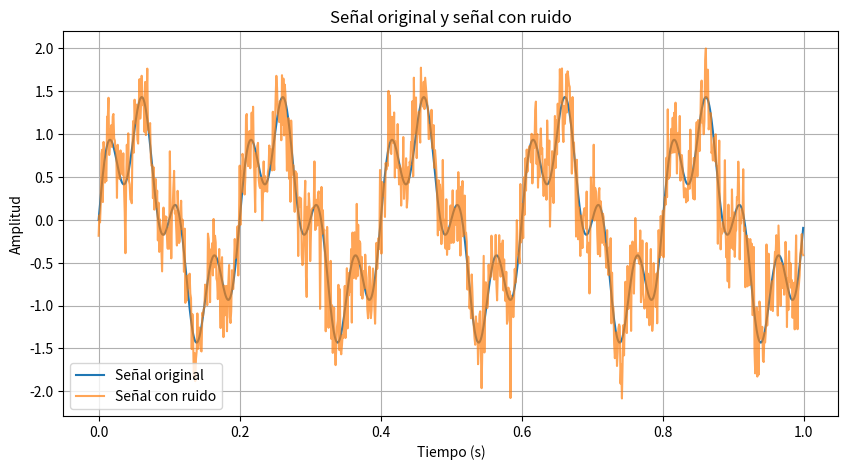
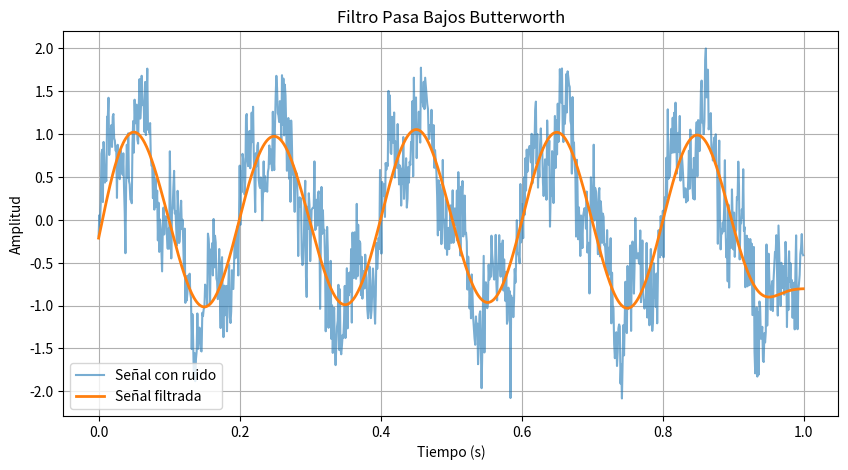
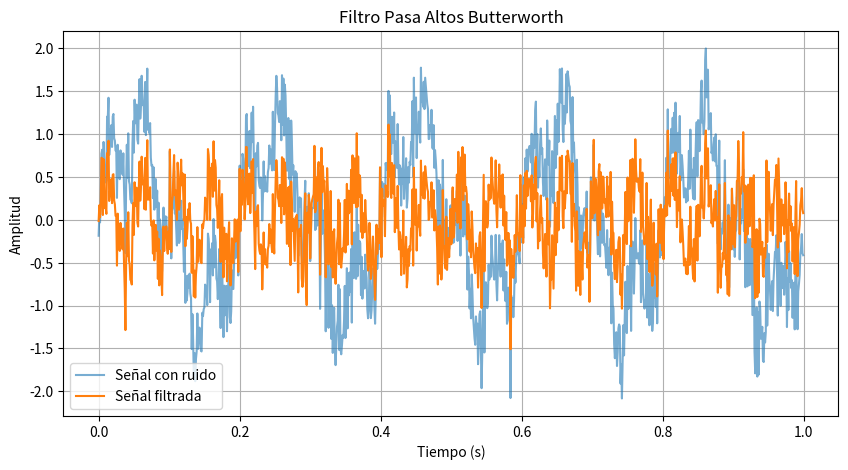
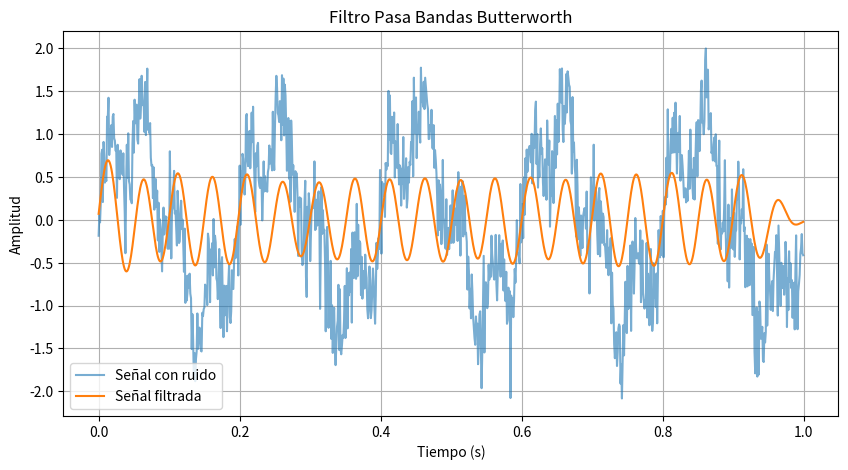
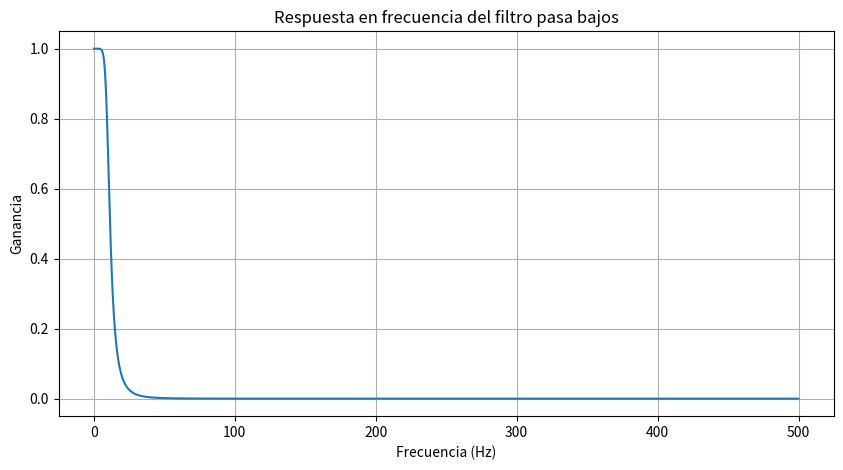

The matplotlib source for these figures, in order:
# ============================================================
# Actividad Formativa 3
# Implementación y evaluación de filtros digitales
# Autor: Jesús Carrizales Guerra
# ============================================================

# Importación de librerías
#NumPy permite crear y manipular señales digitales.
#Matplotlib genera las gráficas.
#SciPy Signal proporciona funciones para diseñar y aplicar filtros digitales.
import numpy as np
import matplotlib.pyplot as plt
from scipy import signal

# ============================================================
# Creación de la señal de prueba

# Frecuencia de muestreo (Hz)
fs = 1000
# Tiempo de 0 a 1 segundo
t = np.linspace(0, 1, fs, endpoint=False)
# Señal compuesta por dos frecuencias
senal = np.sin(2 * np.pi * 5 * t) + 0.5 * np.sin(2 * np.pi * 20 * t)
# ============================================================
# Agregar ruido blanco
ruido = 0.3 * np.random.randn(len(t))
senal_ruido = senal + ruido
# ============================================================
# Gráfica de la señal con ruido
plt.figure(figsize=(10,5))
plt.plot(t, senal, label='Señal original')
plt.plot(t, senal_ruido, label='Señal con ruido', alpha=0.7)
plt.title('Señal original y señal con ruido')
plt.xlabel('Tiempo (s)')
plt.ylabel('Amplitud')
plt.legend()
plt.grid()

plt.show()
# ============================================================
# Filtro Pasa Bajos (Butterworth)
# ============================================================

# Frecuencia de corte (Hz)
fc = 10

# Diseño del filtro Butterworth de orden 4
b, a = signal.butter(4, fc/(fs/2), btype='low')
# Aplicar el filtro
senal_pasabajos = signal.filtfilt(b, a, senal_ruido)
# ============================================================
# Gráfica del filtro pasa bajos
# ============================================================
plt.figure(figsize=(10,5))

plt.plot(t, senal_ruido, label='Señal con ruido', alpha=0.6)
plt.plot(t, senal_pasabajos, label='Señal filtrada', linewidth=2)

plt.title('Filtro Pasa Bajos Butterworth')
plt.xlabel('Tiempo (s)')
plt.ylabel('Amplitud')
plt.legend()
plt.grid()

plt.show()

# ============================================================
# Filtro Pasa Altos (Butterworth)
# ============================================================
# Frecuencia de corte
fc_alto = 15

# Diseño del filtro pasa altos
b_alto, a_alto = signal.butter(4, fc_alto/(fs/2), btype='high')

# Aplicación del filtro
senal_pasaaltos = signal.filtfilt(b_alto, a_alto, senal_ruido)
# ============================================================
# Gráfica del filtro pasa altos
# ============================================================
plt.figure(figsize=(10,5))

plt.plot(t, senal_ruido, label='Señal con ruido', alpha=0.6)
plt.plot(t, senal_pasaaltos, label='Señal filtrada')

plt.title('Filtro Pasa Altos Butterworth')
plt.xlabel('Tiempo (s)')
plt.ylabel('Amplitud')

plt.legend()
plt.grid()
plt.show()

# ============================================================
# Filtro Pasa Bandas (Butterworth)
# ============================================================

# Frecuencias límite
baja = 10
alta = 25

# Diseño del filtro pasa bandas
b_banda, a_banda = signal.butter(
    4,
    [baja/(fs/2), alta/(fs/2)],
    btype='band'
)

# Aplicación del filtro
senal_pasbanda = signal.filtfilt(
    b_banda,
    a_banda,
    senal_ruido
)

# ============================================================
# Gráfica del filtro pasa bandas
# ============================================================

plt.figure(figsize=(10,5))

plt.plot(t, senal_ruido, label='Señal con ruido', alpha=0.6)
plt.plot(t, senal_pasbanda, label='Señal filtrada')

plt.title('Filtro Pasa Bandas Butterworth')
plt.xlabel('Tiempo (s)')
plt.ylabel('Amplitud')

plt.legend()
plt.grid()

plt.show()

# ============================================================
# Respuesta en frecuencia del filtro pasa bajos
# ============================================================

w, h = signal.freqz(b, a, worN=8000)

plt.figure(figsize=(10,5))

plt.plot(
    (w/np.pi)*(fs/2),
    abs(h)
)

plt.title('Respuesta en frecuencia del filtro pasa bajos')
plt.xlabel('Frecuencia (Hz)')
plt.ylabel('Ganancia')

plt.grid()

plt.show()
